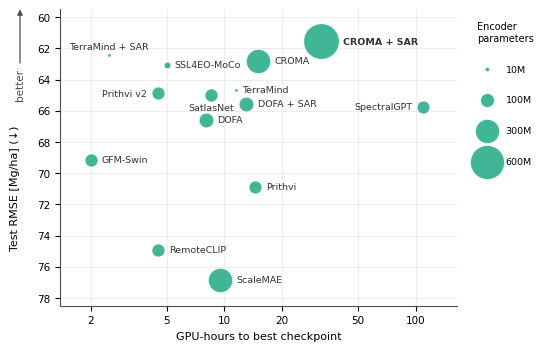

Recreate this plot in Python.
#!/usr/bin/env python3
"""
Adaptation cost vs accuracy of the GFMs on the Lite dataset.

x: GPU-hours until the best validation checkpoint (log scale).
y: test RMSE (inverted by default, so up = better, as in Fig. 1).
Marker area is proportional to the number of encoder parameters.
One point per LoRA run, labelled directly.

Edit the DATA block only. `None` = not available yet: the run is skipped.

Outputs: fig_cost.pdf (vector, for LaTeX) and fig_cost.png (preview).
"""
import matplotlib as mpl
import matplotlib.pyplot as plt
from matplotlib.ticker import FixedLocator, MultipleLocator, NullLocator
from matplotlib.transforms import ScaledTranslation

# =============================== DATA ===============================
# (label, GPU-hours to best checkpoint, test RMSE on Lite [Mg/ha],
#  encoder parameters [M], without decoder or LoRA adapters)
RUNS = [
    ("CROMA",           15.0, 62.83,  303.03),   # croma_optical
    ("DOFA",             8.0, 66.57,  111.31),   # dofa
    ("GFM-Swin",         2.0, 69.17,   86.73),   # gfmswin
    ("Prithvi",         14.5, 70.91,   86.39),   # prithvi
    ("RemoteCLIP",       4.5, 74.91,   87.45),   # remoteclip
    ("SatlasNet",        8.5, 64.96,   87.94),   # satlasnet_si
    ("ScaleMAE",         9.5, 76.85,  303.10),   # scalemae
    ("SpectralGPT",    110.0, 65.77,   85.40),   # spectralgpt
    ("SSL4EO-MoCo",      5.0, 63.05,   22.65),   # ssl4eo_moco
    ("TerraMind",       11.5, 64.66,    5.92),   # terramind_optical_tiny
    ("Prithvi v2",       4.5, 64.89,   86.24),   # prithvi2_100m
    ("CROMA + SAR",     32.0, 61.56,  655.77),   # croma_joint
    ("DOFA + SAR",      13.0, 65.58,  111.31),   # dofa_joint
    ("TerraMind + SAR",  2.5, 62.45,    6.02),   # terramind_tiny
]

YLIM = (59.5, 78.5)  # RMSE range
INVERT_Y = True      # True: lower RMSE at the top (up = better)
OUT = "fig_cost"

SIZE_K = 1.0         # marker area [pt^2] per million parameters
SIZE_REF = (10, 100, 300, 600)   # reference sizes shown in the legend [M]

# Label side relative to its bubble ("right" if not listed). The offset
# grows with the bubble radius. Re-check when points are added.
LABEL_SIDE = {
    "TerraMind + SAR": "above",
    "Prithvi v2":      "left",
    "SatlasNet":       "below",
    "SpectralGPT":     "left",
}

# =============================== STYLE ==============================
C_GFM, C_AXIS, C_LABEL = "#009E73", "0.3", "0.2"

mpl.rcParams.update({
    "font.family": "DejaVu Sans",
    "font.size": 8,
    "xtick.labelsize": 7.5,
    "ytick.labelsize": 7.5,
    "axes.spines.top": False,
    "axes.spines.right": False,
    "axes.edgecolor": C_AXIS,
    "pdf.fonttype": 42,
    "savefig.dpi": 300,
})


def main():
    runs = [r for r in RUNS if None not in r[1:4]]
    best = min(r[2] for r in runs)
    xs = [r[1] for r in runs]
    xlim = (min(xs) / 1.45, max(xs) * 1.5)

    fig, ax = plt.subplots(figsize=(5.4, 3.4), layout="constrained")
    ax.set_xscale("log")
    ax.set_xlim(*xlim)
    ax.set_ylim(*(YLIM[::-1] if INVERT_Y else YLIM))
    ticks = [t for t in (1, 2, 5, 10, 20, 50, 100, 200)
             if xlim[0] <= t <= xlim[1]]
    ax.xaxis.set_major_locator(FixedLocator(ticks))
    ax.xaxis.set_minor_locator(NullLocator())
    ax.set_xticklabels([f"{t:g}" for t in ticks])
    ax.yaxis.set_major_locator(MultipleLocator(2))
    ax.grid(color="0.9", lw=0.5)
    ax.set_axisbelow(True)

    # big bubbles first, so small ones stay visible on top
    for label, x, y, p in sorted(runs, key=lambda r: -r[3]):
        s = SIZE_K * p
        ax.scatter(x, y, s=s, color=C_GFM, alpha=0.75, edgecolor="white",
                   linewidth=0.6, zorder=3)
        r = s ** 0.5 / 2                          # radius in points
        side = LABEL_SIDE.get(label, "right")
        dx, dy, ha = {"right": (r + 3, 0, "left"),
                      "left": (-r - 3, 0, "right"),
                      "above": (0, r + 5, "center"),
                      "below": (0, -r - 5, "center")}[side]
        ax.annotate(label, (x, y), xytext=(dx, dy),
                    textcoords="offset points", ha=ha, va="center",
                    fontsize=6.8, color=C_LABEL,
                    fontweight="bold" if y == best else "normal")

    # size legend: reference bubbles drawn with the same scale
    handles = [ax.scatter([], [], s=SIZE_K * v, color=C_GFM, alpha=0.75,
                          edgecolor="white", linewidth=0.6, label=f"{v:g}M")
               for v in SIZE_REF]
    ax.legend(handles=handles, title="Encoder\nparameters",
              loc="upper left", bbox_to_anchor=(1.02, 1.0), frameon=False,
              labelspacing=2.3, borderpad=0.8, handletextpad=1.0,
              fontsize=6.8, title_fontsize=7, scatterpoints=1,
              alignment="left")

    ax.set_xlabel("GPU-hours to best checkpoint")
    ax.set_ylabel("Test RMSE [Mg/ha] (↓)")
    if INVERT_Y:
        # small "better" arrow at the top of the y-label column
        ax.yaxis.set_label_coords(-0.1, 0.4)
        trans = ax.transAxes + ScaledTranslation(0, 0, fig.dpi_scale_trans)
        ax.annotate("better", xy=(-0.1, 1.0), xycoords=trans,
                    xytext=(-0.1, 0.8), textcoords=trans, rotation=90,
                    ha="center", va="top", fontsize=7.5, color=C_AXIS,
                    annotation_clip=False,
                    arrowprops=dict(arrowstyle="-|>", color=C_AXIS, lw=0.9,
                                    mutation_scale=8, shrinkA=2, shrinkB=0,
                                    relpos=(0.5, 1)))

    fig.savefig(OUT + ".png")
    print("wrote", OUT + ".pdf", OUT + ".png")


if __name__ == "__main__":
    main()
